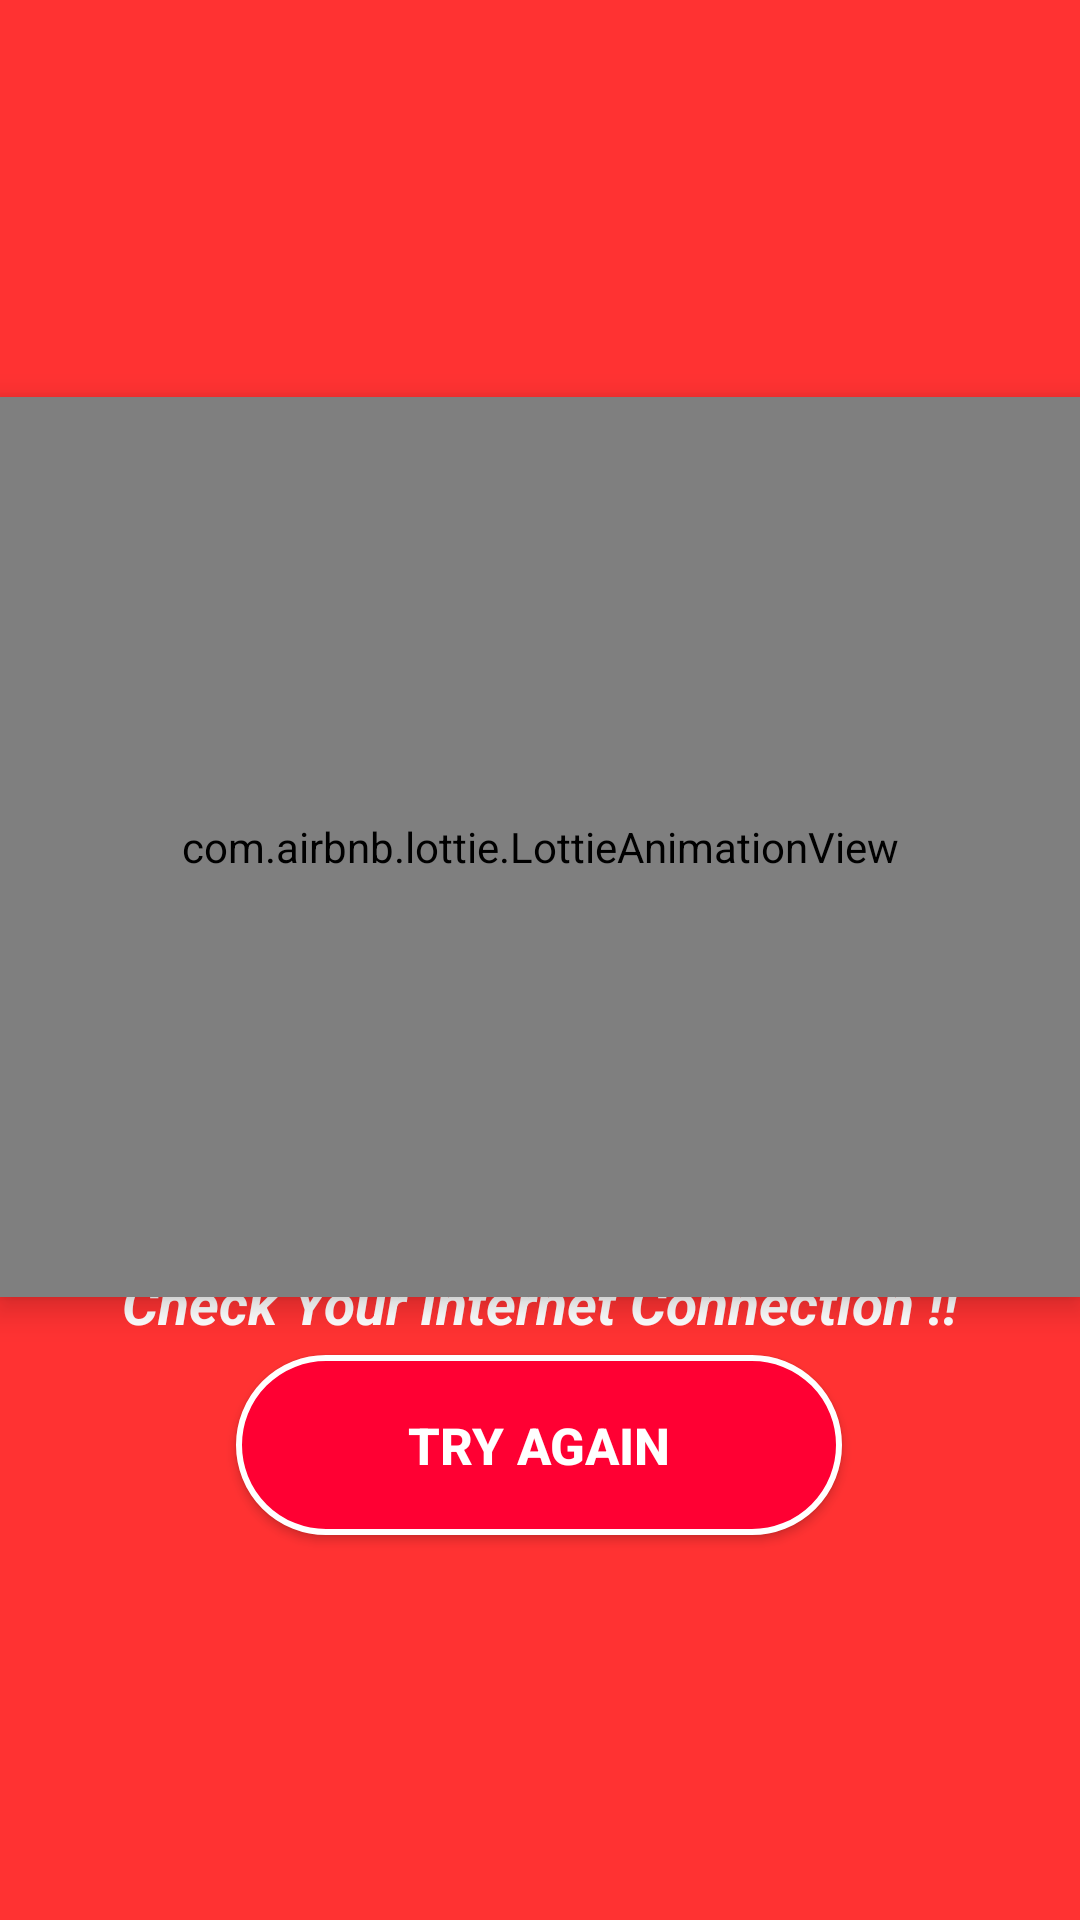

The Android layout XML behind this screen, and the referenced resources:
<!-- AndroidManifest.xml: application theme Theme.MyApplication -->
<!-- res/layout/activity_offline.xml -->
<?xml version="1.0" encoding="utf-8"?>
<androidx.constraintlayout.widget.ConstraintLayout xmlns:android="http://schemas.android.com/apk/res/android"
    xmlns:app="http://schemas.android.com/apk/res-auto"
    xmlns:tools="http://schemas.android.com/tools"
    android:layout_width="match_parent"
    android:layout_height="match_parent"
    android:background="#FF3232"
    tools:context=".offline">

    <com.airbnb.lottie.LottieAnimationView
        android:id="@+id/lotie"
        android:layout_width="match_parent"
        android:layout_height="300dp"
        android:elevation="6dp"
        app:layout_constraintBottom_toBottomOf="parent"
        app:layout_constraintEnd_toEndOf="parent"
        app:layout_constraintHorizontal_bias="0.0"
        app:layout_constraintStart_toStartOf="parent"
        app:layout_constraintTop_toTopOf="parent"
        app:layout_constraintVertical_bias="0.389"
        app:lottie_autoPlay="true"
        app:lottie_loop="true"
        app:lottie_rawRes="@raw/offline"
        tools:ignore="MissingConstraints" />

    <TextView
        android:id="@+id/text"
        android:layout_width="match_parent"
        android:layout_height="wrap_content"
        android:textAlignment="center"
        android:layout_centerHorizontal="true"
        android:padding="10dp"
        android:text="Check Your Internet Connection !!"
        android:textColor="@color/white"
        android:textSize="19dp"
        android:textStyle="italic|bold"
        app:layout_constraintBottom_toBottomOf="parent"
        app:layout_constraintEnd_toEndOf="parent"
        app:layout_constraintHorizontal_bias="0.62"
        app:layout_constraintStart_toStartOf="parent"
        app:layout_constraintTop_toTopOf="parent"
        app:layout_constraintVertical_bias="0.692"
        tools:ignore="MissingConstraints" />

    <Button
        android:id="@+id/tryagain"
        android:layout_width="202dp"
        android:layout_height="60dp"
        android:layout_below="@+id/text"
        android:layout_alignBottom="@+id/lotie"
        android:layout_centerHorizontal="true"
        android:background="@drawable/rounded"
        android:text="Try Again"
        android:textColor="@color/white"
        android:textSize="17dp"
        android:textStyle="bold"
        app:layout_constraintBottom_toBottomOf="parent"
        app:layout_constraintEnd_toEndOf="parent"
        app:layout_constraintHorizontal_bias="0.497"
        app:layout_constraintStart_toStartOf="parent"
        app:layout_constraintTop_toTopOf="parent"
        app:layout_constraintVertical_bias="0.779"
        tools:ignore="MissingConstraints" />


</androidx.constraintlayout.widget.ConstraintLayout>
<!-- resources referenced by this layout -->
<resources>
  <!-- drawable rounded (drawable) -->
  <?xml version="1.0" encoding="utf-8"?>
  <shape xmlns:android="http://schemas.android.com/apk/res/android">
      <corners  android:radius="50dp"/>
      <stroke android:color="@color/white"></stroke>
      <stroke android:width="2dp"></stroke>
      <solid android:color="#FF0033"></solid>
  </shape>
  <style name="Theme.MyApplication" parent="Theme.AppCompat.Light.NoActionBar">
          
          <item name="colorPrimary">#FF3232</item>
          <item name="colorPrimaryVariant">#FF3232</item>
          <item name="colorOnPrimary">@color/white</item>
          
          <item name="colorSecondary">@color/teal_200</item>
          <item name="colorSecondaryVariant">@color/teal_700</item>
          <item name="colorOnSecondary">@color/black</item>
          
          <item name="android:statusBarColor" tools:targetApi="l">?attr/colorPrimaryVariant</item>
          
      </style>
  <!-- not gathered from this repository: default colours our renderer supplied (Android Studio template values) -->
  <color name="teal_200">#FF03DAC5</color>
  <color name="teal_700">#FF018786</color>
  <color name="black">#FF000000</color>
  <color name="white">#FFFFFFFF</color>
</resources>
